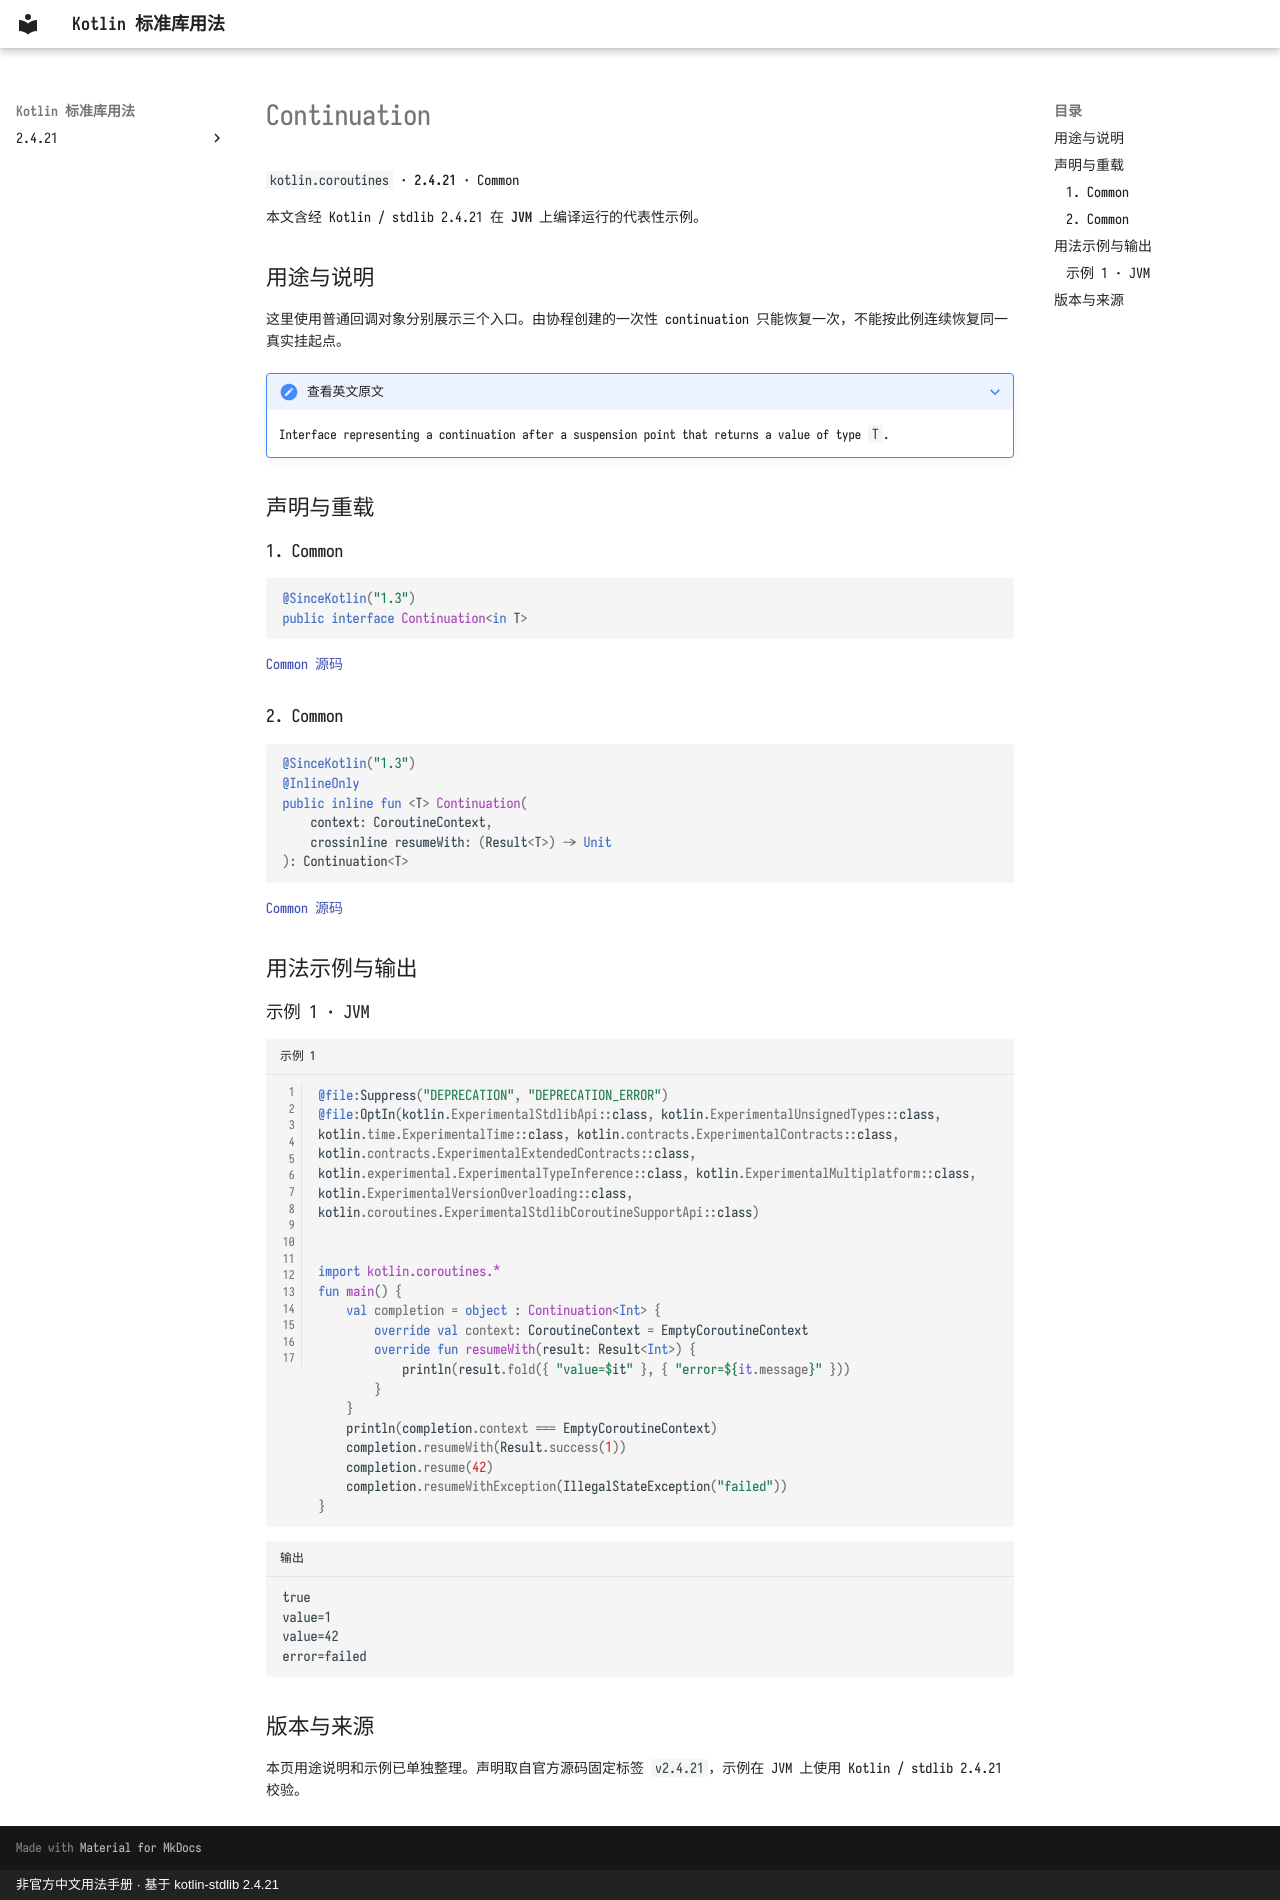

repository: oooooooko/kotlin-stdlib-docs · page: zh/api/kotlin.coroutines/continuation--29f1f4d5/index.html · generator: mkdocs · copyright: 非官方中文用法手册 · 基于 kotlin-stdlib 2.4.21

# Continuation

`kotlin.coroutines` · **2.4.21** · Common

本文含经 Kotlin / stdlib 2.4.21 在 **JVM** 上编译运行的代表性示例。

## 用途与说明

这里使用普通回调对象分别展示三个入口。由协程创建的一次性 continuation 只能恢复一次，不能按此例连续恢复同一真实挂起点。

??? note "查看英文原文"

    Interface representing a continuation after a suspension point that returns a value of type `T`.

## 声明与重载

### 1. Common

```kotlin
@SinceKotlin("1.3")
public interface Continuation<in T>
```

[Common 源码](https://github.com/JetBrains/kotlin/blob/v2.4.21/libraries/stdlib/src/kotlin/coroutines/Continuation.kt#L12)

### 2. Common

```kotlin
@SinceKotlin("1.3")
@InlineOnly
public inline fun <T> Continuation(
    context: CoroutineContext,
    crossinline resumeWith: (Result<T>) -> Unit
): Continuation<T>
```

[Common 源码](https://github.com/JetBrains/kotlin/blob/v2.4.21/libraries/stdlib/src/kotlin/coroutines/Continuation.kt#L57)

## 用法示例与输出

### 示例 1 · JVM

```kotlin title="示例 1" linenums="1"
@file:Suppress("DEPRECATION", "DEPRECATION_ERROR")
@file:OptIn(kotlin.ExperimentalStdlibApi::class, kotlin.ExperimentalUnsignedTypes::class, kotlin.time.ExperimentalTime::class, kotlin.contracts.ExperimentalContracts::class, kotlin.contracts.ExperimentalExtendedContracts::class, kotlin.experimental.ExperimentalTypeInference::class, kotlin.ExperimentalMultiplatform::class, kotlin.ExperimentalVersionOverloading::class, kotlin.coroutines.ExperimentalStdlibCoroutineSupportApi::class)


import kotlin.coroutines.*
fun main() {
    val completion = object : Continuation<Int> {
        override val context: CoroutineContext = EmptyCoroutineContext
        override fun resumeWith(result: Result<Int>) {
            println(result.fold({ "value=$it" }, { "error=${it.message}" }))
        }
    }
    println(completion.context === EmptyCoroutineContext)
    completion.resumeWith(Result.success(1))
    completion.resume(42)
    completion.resumeWithException(IllegalStateException("failed"))
}
```

```text title="输出"
true
value=1
value=42
error=failed
```

## 版本与来源

本页用途说明和示例已单独整理。声明取自官方源码固定标签 `v2.4.21`，示例在 JVM 上使用 Kotlin / stdlib 2.4.21 校验。
